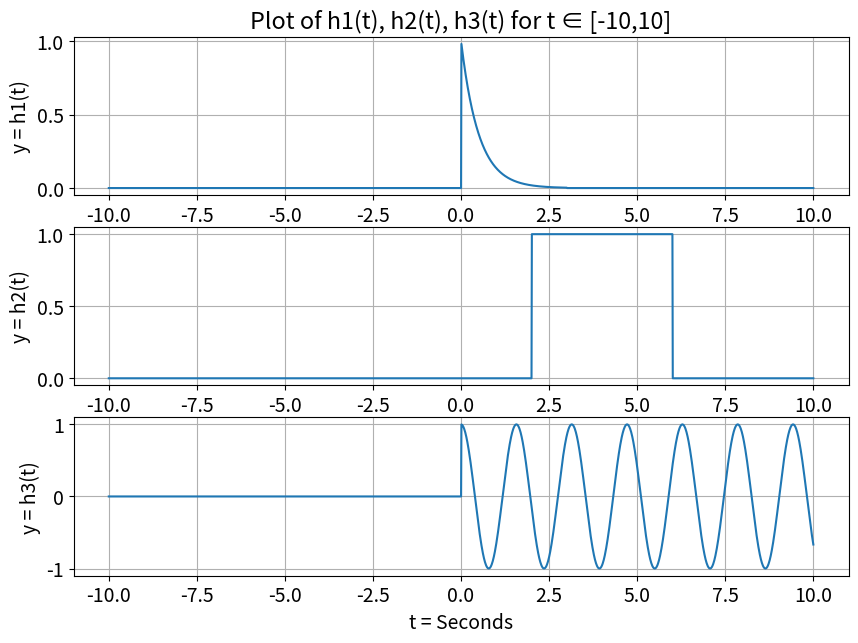
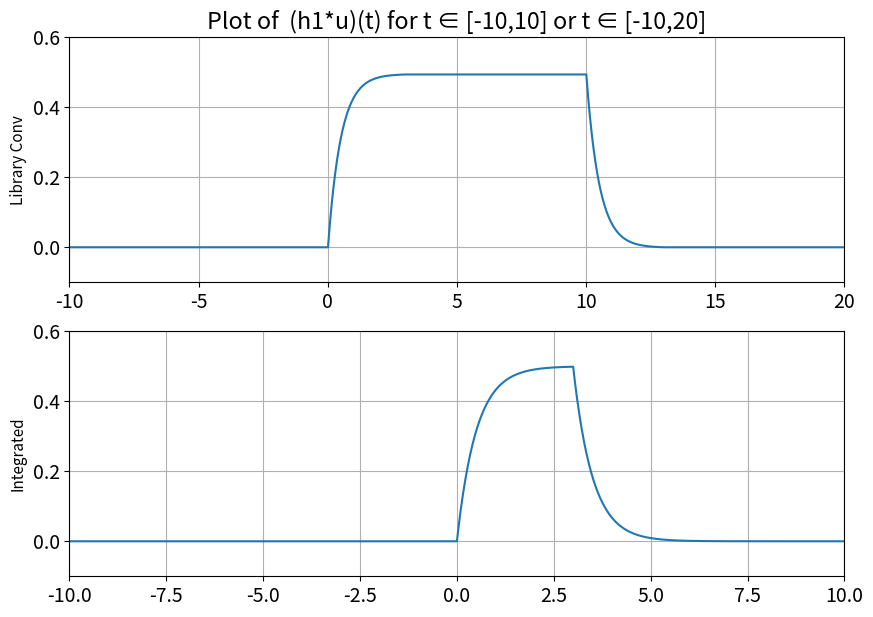
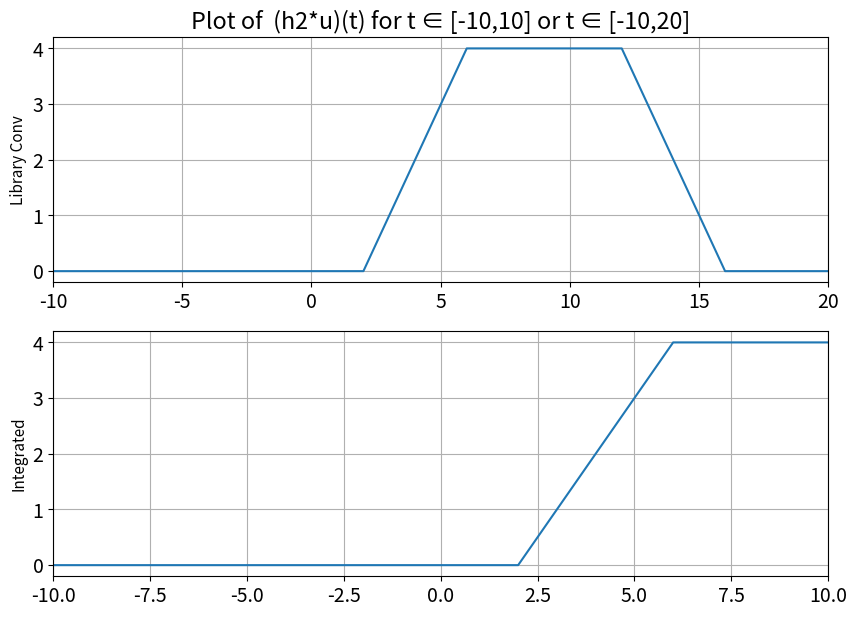
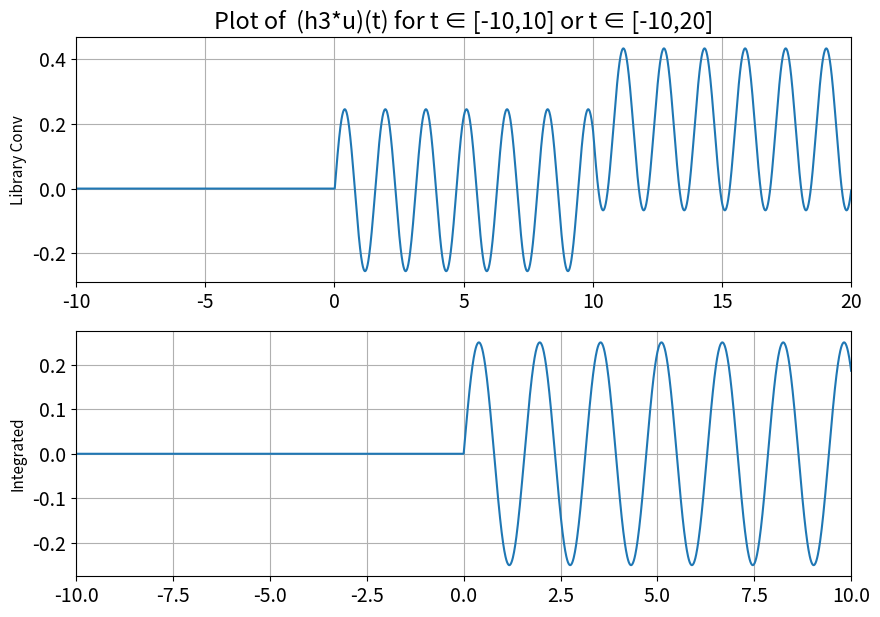

Python code for these plots, in order:
##############################################################################
#                                                 
#  David Vorous                                   
#  ECE-351-51                                     
#  Lab 4                                          
#  09-21-21
#  
##############################################################################

import numpy as np
import matplotlib.pyplot as plt
import scipy.signal as sig

plt.rcParams.update({'font.size': 14}) # Set font size in plots

steps = 1e-2 # Define step size
t1 = np.arange(-10, 10 + steps , steps)

# --- Basic Functions ---

def u(t):
    y = np.zeros(t.shape)
    for i in range(len(t)):
        if t[i] >= 0:
            y[i] = 1
        else:
            y[i] = 0
    return y

def r(t):
    y = np.zeros(t.shape) 
    for i in range(len(t)):
        if t[i] >= 0:
            y[i] = t[i]
        else:
            y[i] = 0
    return y

# --- User - Defined Functions ---

def h1(t):
    return np.exp(-2 * t) * (u(t) - u(t - 3))

def h2(t):
    return u(t-2) - u(t-6)

def h3(t):
    return np.cos(4 * t) * u(t)

def step_h1(t):
    return 0.5*(1-np.exp(-2*t))*u(t) - 0.5*(1-np.exp(-2*(t-3)))*u(t-3)

def step_h2(t):
    return r(t-2) - r(t-6)

def step_h3(t):
    return 0.25 * np.sin(4*t)*u(t)

print(len(t1), t1[2000])

# --- Plots ---
##############################################################################

plt.figure(figsize = (10 , 7))
plt.subplot(3, 1, 1)
plt.plot(t1, h1(t1))
plt.grid()
plt.ylabel('y = h1(t)')
plt.title('Plot of h1(t), h2(t), h3(t) for t ∈ [-10,10]')

plt.subplot(3, 1, 2)
plt.plot(t1, h2(t1))
plt.grid()
plt.ylabel('y = h2(t)')

plt.subplot(3, 1, 3)
plt.plot(t1, h3(t1))
plt.grid()
plt.ylabel('y = h3(t)')
plt.xlabel('t = Seconds')

##############################################################################

t2 = np.arange(-20, 19.9999995 + steps, steps)

##############################################################################

plt.figure(figsize = (10 , 7))
plt.subplot(2, 1, 1)
plt.plot(t2, steps * sig.convolve(h1(t1),u(t1)))
plt.grid()
plt.xlim(-10,20)
plt.ylim(-0.1,0.6)
plt.ylabel('Library Conv', fontsize=11)
plt.title('Plot of  (h1*u)(t) for t ∈ [-10,10] or t ∈ [-10,20]')

plt.subplot(2, 1, 2)
plt.plot(t1, step_h1(t1))
plt.grid()
plt.xlim(-10,10)
plt.ylim(-0.1,0.6)
plt.ylabel('Integrated', fontsize=11)

##############################################################################

plt.figure(figsize = (10 , 7))
plt.subplot(2, 1, 1)
plt.plot(t2, steps * sig.convolve(h2(t1),u(t1)))
plt.grid()
plt.xlim(-10,20)

plt.ylabel('Library Conv', fontsize=11)
plt.title('Plot of  (h2*u)(t) for t ∈ [-10,10] or t ∈ [-10,20]')

plt.subplot(2, 1, 2)
plt.plot(t1, step_h2(t1))
plt.grid()
plt.xlim(-10,10)

plt.ylabel('Integrated', fontsize=11)

##############################################################################

plt.figure(figsize = (10 , 7))
plt.subplot(2, 1, 1)
plt.plot(t2, steps * sig.convolve(h3(t1),u(t1)))
plt.grid()
plt.xlim(-10,20)

plt.ylabel('Library Conv', fontsize=11)
plt.title('Plot of  (h3*u)(t) for t ∈ [-10,10] or t ∈ [-10,20]')

plt.subplot(2, 1, 2)
plt.plot(t1, step_h3(t1))
plt.grid()
plt.xlim(-10,10)

plt.ylabel('Integrated', fontsize=11)

##############################################################################
